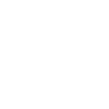
t = 0.00 s
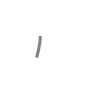
t = 0.50 s
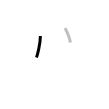
t = 1.25 s
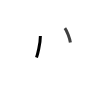
t = 1.75 s
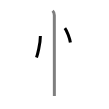
t = 2.50 s
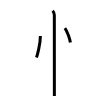
t = 3.00 s

The animated SVG that drew these frames (rendered in a browser with its animation timeline set to each time). Animation: 3 SMIL elements (animate=3); one cycle of 3.00 s.

<svg width="109px" height="109px" viewBox="0 0 px 109px" xmlns="http://www.w3.org/2000/svg" xmlns:xlink="http://www.w3.org/1999/xlink" xml:space="preserve" version="1.1"  baseProfile="full">
<path d="M40.38,36c0,7.78-3.07,19.28-3.88,21.5" style="fill:none;stroke:black;stroke-width:3;opacity:0">
  <animate attributeType="CSS" attributeName="opacity" from="0" to="1" begin="0s" dur="1s" repeatCount="Indefinite" fill="freeze" />
</path>
<path d="M64.88,28.12c1.94,2.54,5.01,10.43,5.5,14.38" style="fill:none;stroke:black;stroke-width:3;opacity:0">
  <animate attributeType="CSS" attributeName="opacity" from="0" to="1" begin="1s" dur="1s" repeatCount="Indefinite" fill="freeze" />
</path>
<path d="M52.62,10.75c1.38,1.38,1.71,2.62,1.71,4.5c0,0.84,0.02,49.32,0.03,71.12c0,4.69,0,8.14,0,9.63" style="fill:none;stroke:black;stroke-width:3;opacity:0">
  <animate attributeType="CSS" attributeName="opacity" from="0" to="1" begin="2s" dur="1s" repeatCount="Indefinite" fill="freeze" />
</path>
</svg>
